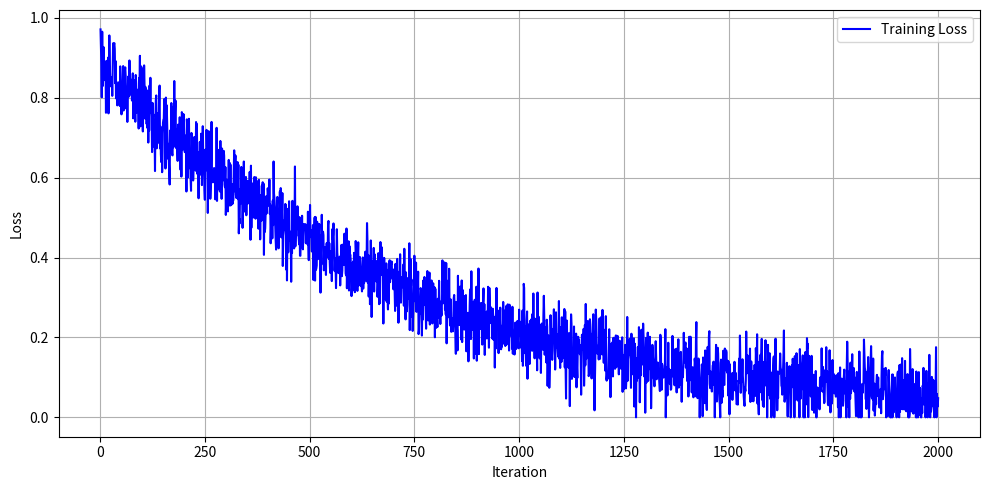

Generate this figure with matplotlib:
import matplotlib.pyplot as plt
import numpy as np

# Simulated loss values for demonstration
iterations = np.arange(1, 2001)
loss_values = 0.9 * np.exp(-iterations / 700) + 0.05 * np.random.randn(2000)  # Exponential decay + noise
loss_values = np.clip(loss_values, a_min=0, a_max=None)  # No negative loss

plt.figure(figsize=(10,5))
plt.plot(iterations, loss_values, color='blue', label='Training Loss')
plt.xlabel('Iteration')
plt.ylabel('Loss')
plt.grid(True)
plt.legend()
plt.tight_layout()
plt.show()
